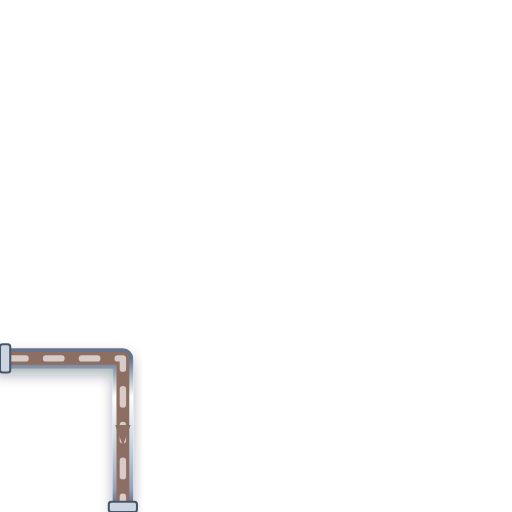
t = 0.00 s
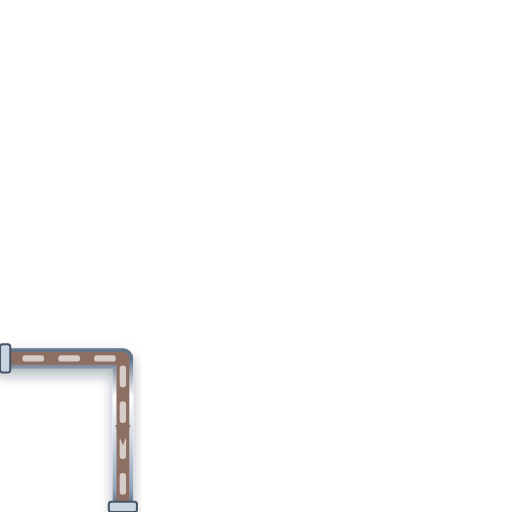
t = 0.20 s
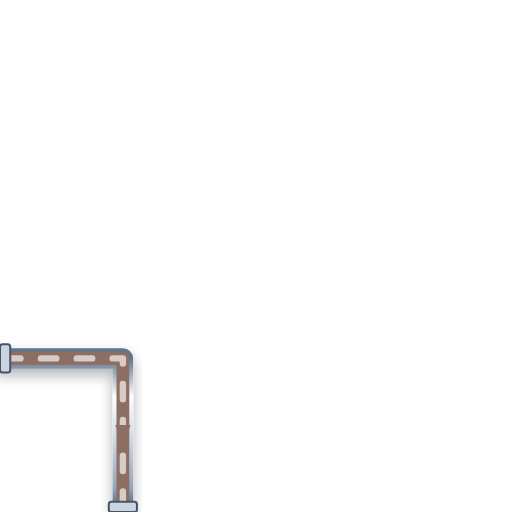
t = 0.40 s
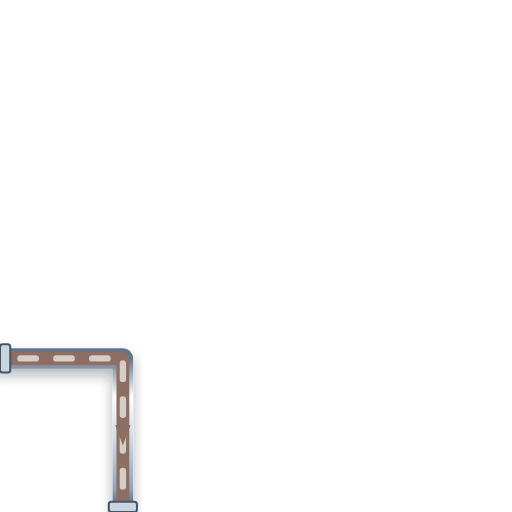
t = 0.60 s

The animated SVG that drew these frames (rendered in a browser with its animation timeline set to each time). Animation: 1 CSS @keyframes rule; one cycle of 0.80 s, repeats indefinitely.

<svg xmlns="http://www.w3.org/2000/svg" viewBox="0 0 200 200" width="200" height="200">
  <defs>
    <style>
      @keyframes p-flow-anim {
        from { stroke-dashoffset: 24; } to { stroke-dashoffset: 0; }
      }
      .anim-p-flow {
        stroke-dasharray: 6 8;
        animation: p-flow-anim 0.8s linear infinite;
      }
    </style>
    <filter id="ssPipeShadow" x="-15%" y="-15%" width="130%" height="130%">
      <feDropShadow dx="0" dy="2.5" stdDeviation="2.5" flood-color="#0f172a" flood-opacity="0.32" />
    </filter>
    <linearGradient id="ssPipeGradH" x1="0%" y1="0%" x2="0%" y2="100%">
      <stop offset="0%" stop-color="#64748b" /><stop offset="25%" stop-color="#ffffff" />
      <stop offset="55%" stop-color="#cbd5e1" /><stop offset="85%" stop-color="#94a3b8" /><stop offset="100%" stop-color="#475569" />
    </linearGradient>
  </defs>

  <!-- Stainless Steel 316 Outer Casing (8px with 3D Drop Shadow) -->
  <path d="M 0 140 L 48 140 L 48 200" stroke="url(#ssPipeGradH)" stroke-width="8" fill="none" stroke-linecap="round" stroke-linejoin="round" filter="url(#ssPipeShadow)"/>

  <!-- Process Fluid Core (5px) -->
  <path d="M 0 140 L 48 140 L 48 200" stroke="#8D6E63" stroke-width="5" fill="none" stroke-linecap="round" stroke-linejoin="round"/>

  <!-- Animated Fluid Flow Stream Dashes (2.5px) -->
  <path d="M 0 140 L 48 140 L 48 200" stroke="#D7CCC8" stroke-width="2.5" fill="none" stroke-linejoin="round" stroke-linecap="round" class="anim-p-flow"/>

  <!-- Directional Flow Arrow -->
  <polygon points="45,166 48,174 51,166" fill="#8D6E63" />

  <!-- ANSI Flange Connection Collars -->
  <rect x="0" y="134.5" width="4" height="11" rx="1" fill="#cbd5e1" stroke="#475569" stroke-width="0.8"/>
  <rect x="42.5" y="196" width="11" height="4" rx="1" fill="#cbd5e1" stroke="#475569" stroke-width="0.8"/>
</svg>
